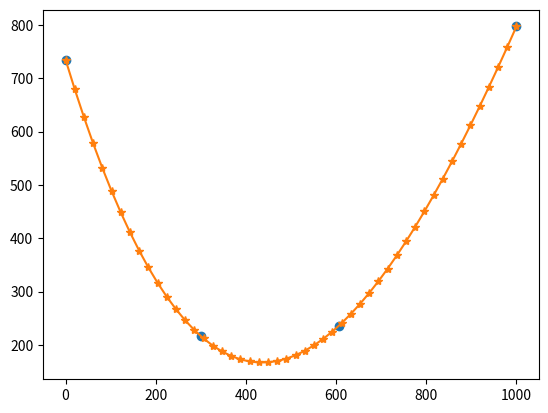

Python code for this plot:
import numpy as np
import random
from scipy.optimize import curve_fit
import matplotlib.pyplot as plt

# количество объектов
tracks_amount = 1
# на сколько пикселей рамка объектов может ложно смещаться (эмуляция не идеальной детекции)
random_range = 0
# с какой вероятностью объект на фрейме может быть не найдет детектором
bb_skip_percent = .0

width = 1000
height = 800
tracks = []
i = 0
cb_width = 120
cb_height = 100

def get_point_on_random_side(width, height):
    side = random.randint(0, 4)
    if side == 0:
        x = random.randint(0, width)
        y = 0
    elif side == 1:
        x = random.randint(0, width)
        y = height
    elif side == 2:
        x = 0
        y = random.randint(0, height)
    else:
        x = width
        y = random.randint(0, height)
    return x, y

def fun(x, a, b, c, d):
    return a * x + b * x ** 2 + c * x ** 3 + d

def objective(x, a, b, c, d, e, f):
    return (a * x) + (b * x ** 2) + (c * x ** 3) + (d * x ** 4) + (e * x ** 5) + f

def check_track(track):
    if all(el['x'] == track[0]['x'] for el in track):
        return False
    if all(el['y'] == track[0]['y'] for el in track):
        return False
    if not all(el['x'] >= 0 and el['x'] <= width for el in track):
        return False
    if not all(el['y'] >= 0 and el['y'] <= height for el in track):
        return False
    if (2 > track[0]['x'] > (width - 2) and 2 > track[0]['y'] > (width - 2)) or (2 > track[-1]['x'] > (width - 2) and 2 > track[-1]['y'] > (width - 2)):
        return False
    return True

def add_track_to_tracks(track, tracks, id):
    for i, p in enumerate(track):
        # a chance that detector missed object
        if random.random() < bb_skip_percent:
            bounding_box = []
        else:
            bounding_box = [
                              p['x'] - int(cb_width/2) + random.randint(-random_range, random_range),
                              p['y'] - cb_height + random.randint(-random_range, random_range),
                              p['x'] + int(cb_width/2) + random.randint(-random_range, random_range),
                              p['y'] + random.randint(-random_range, random_range)
                            ]
        if i < len(tracks):
            tracks[i]['data'].append({'cb_id': id, 'bounding_box': bounding_box,
                                      'x': p['x'], 'y': p['y'], 'track_id': None})
        else:
            tracks.append(
                {
                    'frame_id': len(tracks)+1,
                    'data': [{'cb_id': id, 'bounding_box': bounding_box,
                              'x': p['x'], 'y': p['y'], 'track_id': None}]
                }
            )
    return tracks

while i < tracks_amount:
    x, y = np.array([]), np.array([])
    p = get_point_on_random_side(width, height)
    x = np.append(x, p[0])
    y = np.append(y, p[1])
    x = np.append(x, random.randint(200, width - 200))
    y = np.append(y, random.randint(200, height - 200))
    x = np.append(x, random.randint(200, width - 200))
    y = np.append(y, random.randint(200, height - 200))
    p = get_point_on_random_side(width, height)
    x = np.append(x, p[0])
    y = np.append(y, p[1])
    num = random.randint(20, 50)

    coef, _ = curve_fit(fun, x, y)
    track = [{'x': int(x), 'y': int(y)} for x, y in
             zip(np.linspace(x[0], x[-1], num=num), fun(np.linspace(x[0], x[-1], num=num), *coef))]

    if check_track(track):
        plt.plot(x, y, 'o', label='Original points')
        plt.plot(np.linspace(x[0], x[-1]), fun(np.linspace(x[0], x[-1]), *coef), '*-')
        tracks = add_track_to_tracks(track, tracks, i)
        i += 1
plt.show()

print(f'country_balls_amount = {tracks_amount}')
print(f'track_data = {tracks}')
